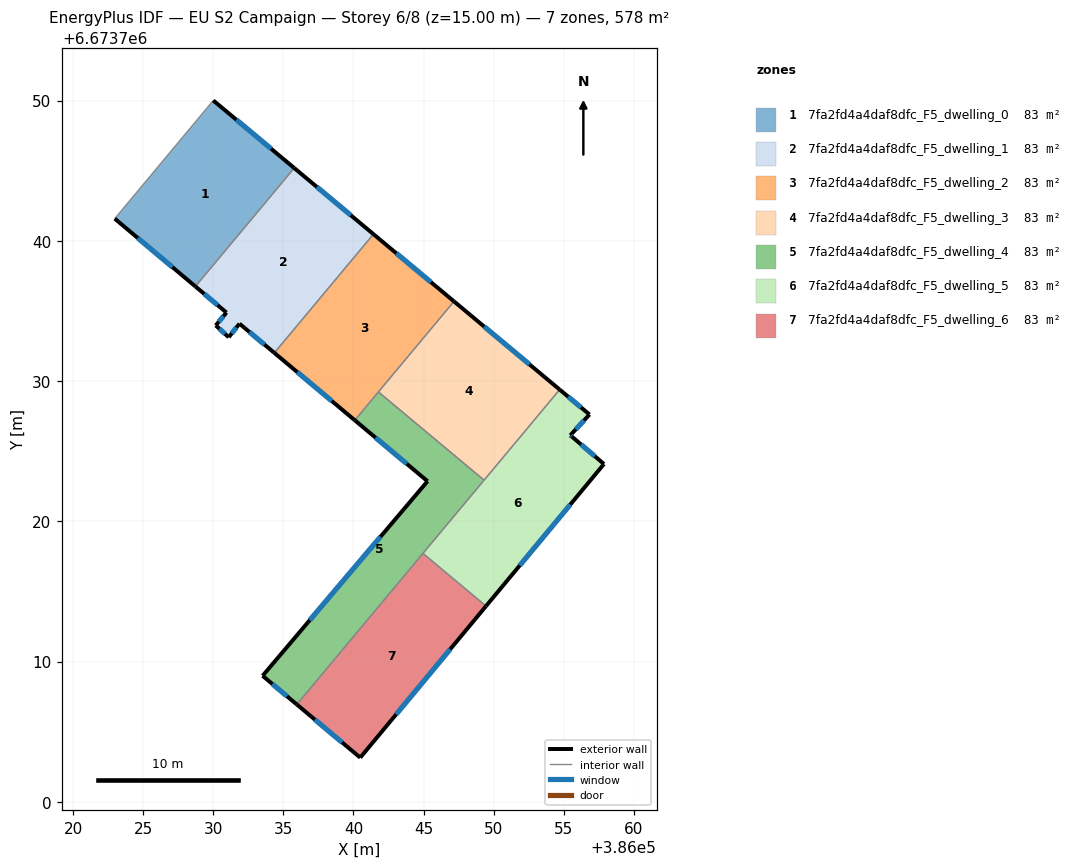
=== STOREY PLAN SPEC (per zone: floor XY polygon, exterior-wall plan segments, windows/doors) ===
zone 1: 7fa2fd4a4daf8dfc_F5_dwelling_0  (82.5 m²)
  floor: (386035.77, 6673745.19) (386028.73, 6673736.74) (386022.98, 6673741.58) (386030.00, 6673750.00)
  exterior wall: (386022.98, 6673741.58) – (386028.73, 6673736.74)  [7.5 m]
    window: (386024.62, 6673740.20) – (386027.08, 6673738.13)  [4.1 m²]
  exterior wall: (386035.77, 6673745.19) – (386030.00, 6673750.00)  [7.5 m]
    window: (386034.13, 6673746.56) – (386031.65, 6673748.63)  [4.1 m²]
  interior walls: 2
zone 2: 7fa2fd4a4daf8dfc_F5_dwelling_1  (82.6 m²)
  floor: (386041.42, 6673740.47) (386034.36, 6673732.01) (386031.87, 6673734.09) (386031.10, 6673733.12) (386030.18, 6673733.96) (386030.94, 6673734.88) (386028.73, 6673736.74) (386035.77, 6673745.19)
  exterior wall: (386030.94, 6673734.88) – (386030.18, 6673733.96)  [1.2 m]
    window: (386030.72, 6673734.62) – (386030.39, 6673734.23)  [0.7 m²]
  exterior wall: (386028.73, 6673736.74) – (386030.94, 6673734.88)  [2.9 m]
    window: (386029.36, 6673736.21) – (386030.31, 6673735.41)  [1.6 m²]
  exterior wall: (386041.42, 6673740.47) – (386035.77, 6673745.19)  [7.4 m]
    window: (386039.81, 6673741.82) – (386037.39, 6673743.84)  [4.1 m²]
  exterior wall: (386031.87, 6673734.09) – (386034.36, 6673732.01)  [3.2 m]
    window: (386032.58, 6673733.49) – (386033.65, 6673732.60)  [1.8 m²]
  exterior wall: (386031.10, 6673733.12) – (386031.87, 6673734.09)  [1.2 m]
    window: (386031.32, 6673733.40) – (386031.65, 6673733.81)  [0.7 m²]
  exterior wall: (386030.18, 6673733.96) – (386031.10, 6673733.12)  [1.3 m]
    window: (386030.44, 6673733.72) – (386030.84, 6673733.36)  [0.7 m²]
  interior walls: 2
zone 3: 7fa2fd4a4daf8dfc_F5_dwelling_2  (82.5 m²)
  floor: (386047.17, 6673735.68) (386040.09, 6673727.20) (386034.36, 6673732.01) (386041.42, 6673740.47)
  exterior wall: (386034.36, 6673732.01) – (386040.09, 6673727.20)  [7.5 m]
    window: (386036.00, 6673730.63) – (386038.45, 6673728.58)  [4.1 m²]
  exterior wall: (386047.17, 6673735.68) – (386041.42, 6673740.47)  [7.5 m]
    window: (386045.53, 6673737.05) – (386043.06, 6673739.10)  [4.1 m²]
  interior walls: 3
zone 4: 7fa2fd4a4daf8dfc_F5_dwelling_3  (82.6 m²)
  floor: (386054.70, 6673729.39) (386049.31, 6673722.93) (386041.78, 6673729.22) (386047.17, 6673735.68)
  exterior wall: (386054.70, 6673729.39) – (386047.17, 6673735.68)  [9.8 m]
    window: (386052.55, 6673731.19) – (386049.32, 6673733.88)  [5.4 m²]
  interior walls: 3
zone 5: 7fa2fd4a4daf8dfc_F5_dwelling_4  (82.6 m²)
  floor: (386049.31, 6673722.93) (386035.96, 6673706.94) (386033.52, 6673708.98) (386045.28, 6673722.86) (386040.09, 6673727.20) (386041.78, 6673729.22)
  exterior wall: (386045.28, 6673722.86) – (386033.52, 6673708.98)  [18.2 m]
    window: (386041.92, 6673718.89) – (386036.88, 6673712.95)  [10.0 m²]
  exterior wall: (386040.09, 6673727.20) – (386045.28, 6673722.86)  [6.8 m]
    window: (386041.57, 6673725.96) – (386043.80, 6673724.10)  [3.7 m²]
  exterior wall: (386033.52, 6673708.98) – (386035.96, 6673706.94)  [3.2 m]
    window: (386034.22, 6673708.40) – (386035.26, 6673707.52)  [1.8 m²]
  interior walls: 4
zone 6: 7fa2fd4a4daf8dfc_F5_dwelling_5  (82.5 m²)
  floor: (386056.83, 6673727.61) (386055.46, 6673726.13) (386055.58, 6673726.03) (386057.86, 6673724.08) (386049.45, 6673713.95) (386044.95, 6673717.71) (386054.70, 6673729.39)
  exterior wall: (386055.46, 6673726.13) – (386056.83, 6673727.61)  [2.0 m]
    window: (386055.85, 6673726.55) – (386056.44, 6673727.19)  [1.1 m²]
  exterior wall: (386055.58, 6673726.03) – (386055.46, 6673726.13)  [0.2 m]
    window: (386055.55, 6673726.06) – (386055.50, 6673726.10)  [0.1 m²]
  exterior wall: (386057.86, 6673724.08) – (386055.58, 6673726.03)  [3.0 m]
    window: (386057.21, 6673724.64) – (386056.23, 6673725.47)  [1.7 m²]
  exterior wall: (386049.45, 6673713.95) – (386057.86, 6673724.08)  [13.2 m]
    window: (386051.85, 6673716.85) – (386055.46, 6673721.19)  [7.3 m²]
  exterior wall: (386056.83, 6673727.61) – (386054.70, 6673729.39)  [2.8 m]
    window: (386056.22, 6673728.12) – (386055.31, 6673728.88)  [1.5 m²]
  interior walls: 3
zone 7: 7fa2fd4a4daf8dfc_F5_dwelling_6  (82.5 m²)
  floor: (386049.45, 6673713.95) (386040.48, 6673703.15) (386035.96, 6673706.94) (386044.95, 6673717.71)
  exterior wall: (386040.48, 6673703.15) – (386049.45, 6673713.95)  [14.0 m]
    window: (386043.04, 6673706.23) – (386046.89, 6673710.87)  [7.7 m²]
  exterior wall: (386035.96, 6673706.94) – (386040.48, 6673703.15)  [5.9 m]
    window: (386037.25, 6673705.85) – (386039.19, 6673704.23)  [3.3 m²]
  interior walls: 2

=== DERIVED (storey summary) ===
Building: EU S2 Campaign
Storey: 6 of 8  (floor level z = 15.00 m)
Storey gross floor area: 577.8 m²
Zones on this storey: 7
  - 7fa2fd4a4daf8dfc_F5_dwelling_0: floor 82.5 m²; exterior wall 15.0 m (45.1 m²); 2 window(s) 8.3 m²; WWR 18.4%
  - 7fa2fd4a4daf8dfc_F5_dwelling_1: floor 82.6 m²; exterior wall 17.2 m (51.5 m²); 6 window(s) 9.5 m²; WWR 18.4%
  - 7fa2fd4a4daf8dfc_F5_dwelling_2: floor 82.5 m²; exterior wall 15.0 m (44.9 m²); 2 window(s) 8.2 m²; WWR 18.4%
  - 7fa2fd4a4daf8dfc_F5_dwelling_3: floor 82.6 m²; exterior wall 9.8 m (29.4 m²); 1 window(s) 5.4 m²; WWR 18.4%
  - 7fa2fd4a4daf8dfc_F5_dwelling_4: floor 82.6 m²; exterior wall 28.1 m (84.4 m²); 3 window(s) 15.5 m²; WWR 18.4%
  - 7fa2fd4a4daf8dfc_F5_dwelling_5: floor 82.5 m²; exterior wall 21.1 m (63.3 m²); 5 window(s) 11.6 m²; WWR 18.4%
  - 7fa2fd4a4daf8dfc_F5_dwelling_6: floor 82.5 m²; exterior wall 19.9 m (59.8 m²); 2 window(s) 11.0 m²; WWR 18.4%
Zone adjacency (shared interzone walls):
  - 7fa2fd4a4daf8dfc_F5_dwelling_0 ↔ 7fa2fd4a4daf8dfc_F5_dwelling_1
  - 7fa2fd4a4daf8dfc_F5_dwelling_1 ↔ 7fa2fd4a4daf8dfc_F5_dwelling_2
  - 7fa2fd4a4daf8dfc_F5_dwelling_2 ↔ 7fa2fd4a4daf8dfc_F5_dwelling_3
  - 7fa2fd4a4daf8dfc_F5_dwelling_2 ↔ 7fa2fd4a4daf8dfc_F5_dwelling_4
  - 7fa2fd4a4daf8dfc_F5_dwelling_3 ↔ 7fa2fd4a4daf8dfc_F5_dwelling_4
  - 7fa2fd4a4daf8dfc_F5_dwelling_3 ↔ 7fa2fd4a4daf8dfc_F5_dwelling_5
  - 7fa2fd4a4daf8dfc_F5_dwelling_4 ↔ 7fa2fd4a4daf8dfc_F5_dwelling_5
  - 7fa2fd4a4daf8dfc_F5_dwelling_4 ↔ 7fa2fd4a4daf8dfc_F5_dwelling_6
  - 7fa2fd4a4daf8dfc_F5_dwelling_5 ↔ 7fa2fd4a4daf8dfc_F5_dwelling_6